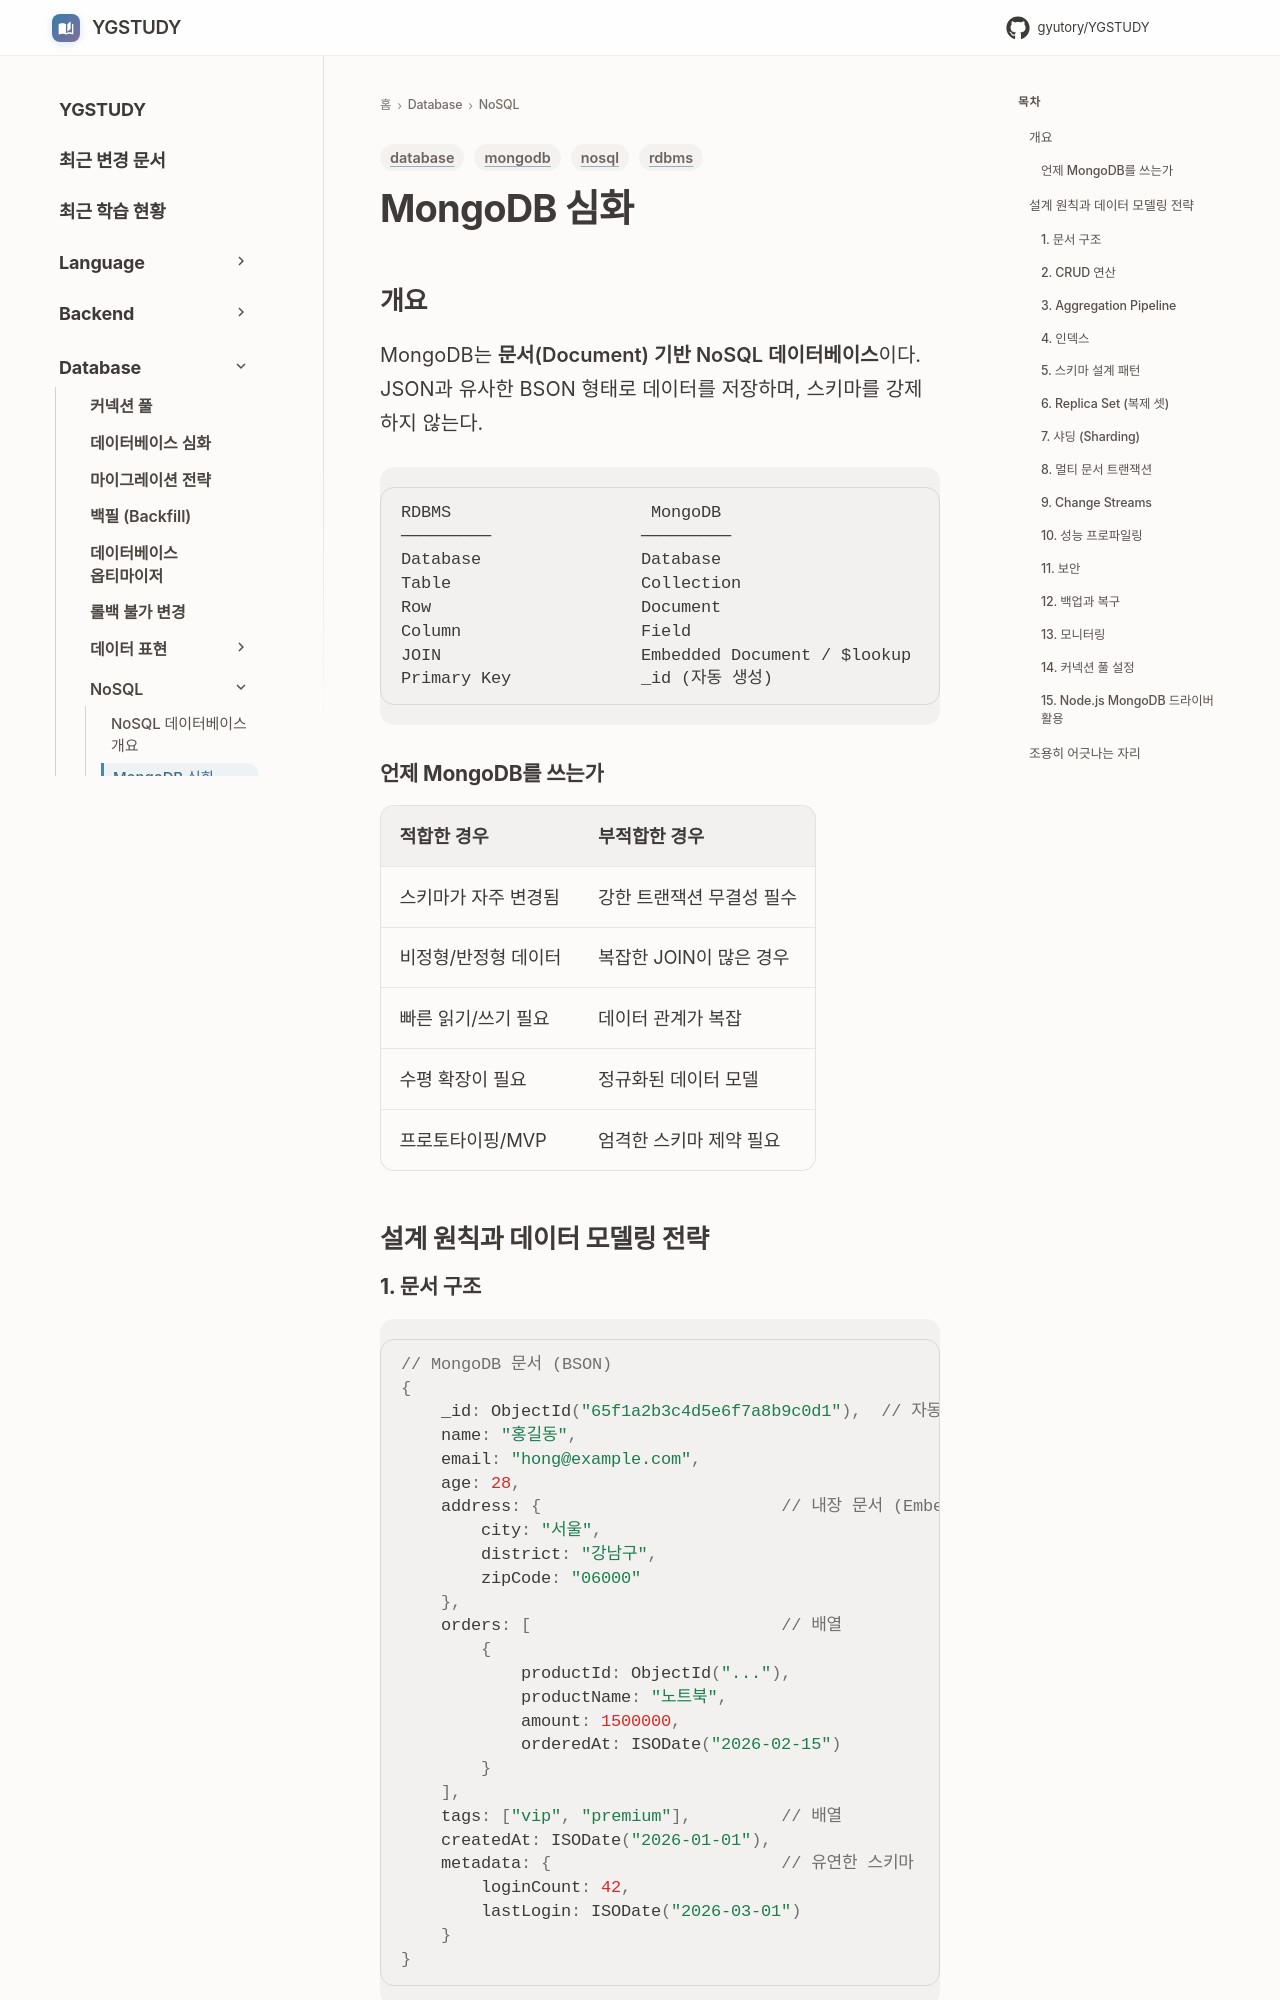

repository: GYUTORY/YGSTUDY · page: DataBase/NoSQL/MongoDB/index.html · generator: mkdocs

---
title: MongoDB 심화
tags: [database, nosql, mongodb, rdbms]
updated: 2026-04-12
description: "MongoDB 문서 기반 NoSQL의 구조, 설계 전략, 성능 최적화 심화 정리"
---

# MongoDB 심화

## 개요

MongoDB는 **문서(Document) 기반 NoSQL 데이터베이스**이다. JSON과 유사한 BSON 형태로 데이터를 저장하며, 스키마를 강제하지 않는다.

```
RDBMS                    MongoDB
─────────               ─────────
Database                Database
Table                   Collection
Row                     Document
Column                  Field
JOIN                    Embedded Document / $lookup
Primary Key             _id (자동 생성)
```

### 언제 MongoDB를 쓰는가

| 적합한 경우 | 부적합한 경우 |
|------------|-------------|
| 스키마가 자주 변경됨 | 강한 트랜잭션 무결성 필수 |
| 비정형/반정형 데이터 | 복잡한 JOIN이 많은 경우 |
| 빠른 읽기/쓰기 필요 | 데이터 관계가 복잡 |
| 수평 확장이 필요 | 정규화된 데이터 모델 |
| 프로토타이핑/MVP | 엄격한 스키마 제약 필요 |

## 설계 원칙과 데이터 모델링 전략
### 1. 문서 구조

```javascript
// MongoDB 문서 (BSON)
{
    _id: ObjectId("65f1a2b3c4d5e6f7a8b9c0d1"),  // 자동 생성 PK
    name: "홍길동",
    email: "hong@example.com",
    age: 28,
    address: {                        // 내장 문서 (Embedded Document)
        city: "서울",
        district: "강남구",
        zipCode: "06000"
    },
    orders: [                         // 배열
        {
            productId: ObjectId("..."),
            productName: "노트북",
            amount: 1500000,
            orderedAt: ISODate("2026-02-15")
        }
    ],
    tags: ["vip", "premium"],         // 배열
    createdAt: ISODate("2026-01-01"),
    metadata: {                       // 유연한 스키마
        loginCount: 42,
        lastLogin: ISODate("2026-03-01")
    }
}
```
